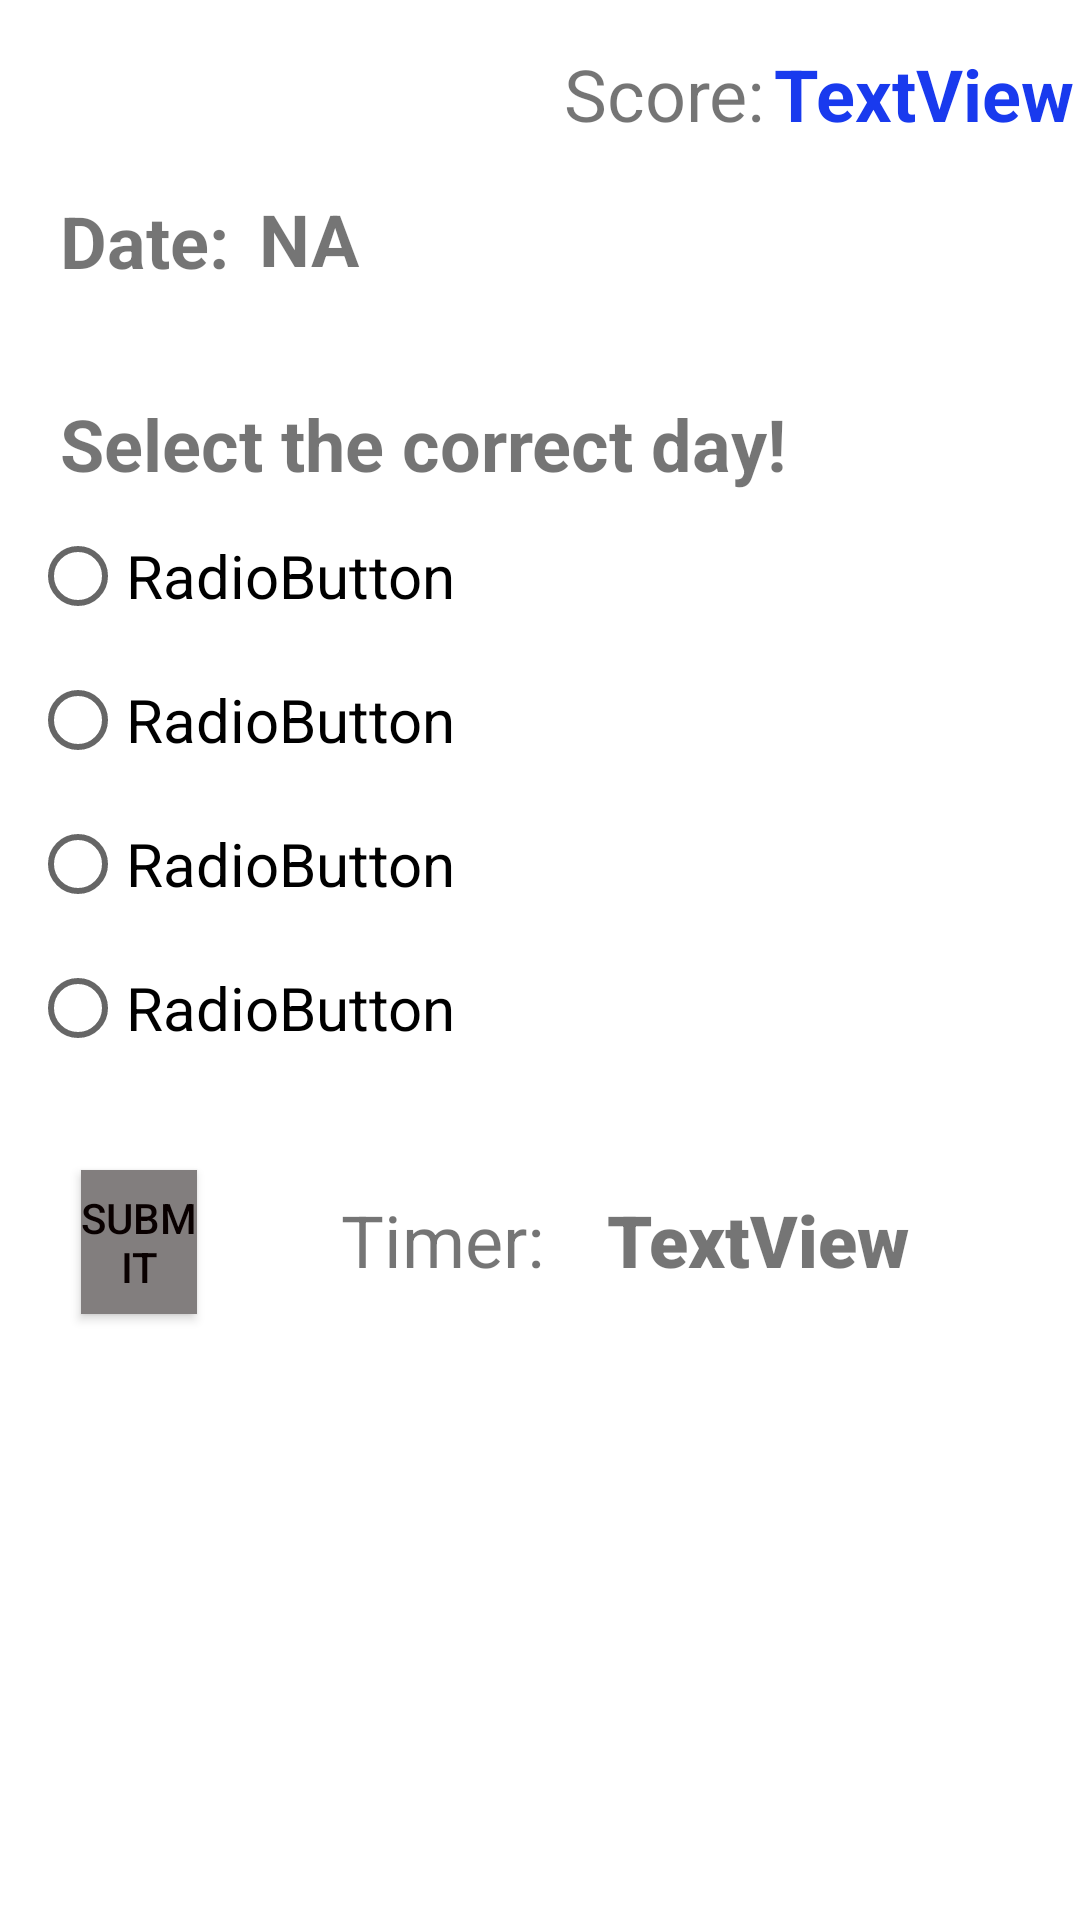

Layout XML and referenced resources for this Android screen:
<!-- AndroidManifest.xml: application theme Theme.GuessDay -->
<!-- res/layout/game_main.xml -->
<?xml version="1.0" encoding="utf-8"?>
<RelativeLayout xmlns:android="http://schemas.android.com/apk/res/android"
    xmlns:app="http://schemas.android.com/apk/res-auto"
    android:id="@+id/layout1"
    android:layout_width="match_parent"
    android:layout_height="match_parent">

    <TextView
        android:id="@+id/txtDate"
        android:layout_width="wrap_content"
        android:layout_height="wrap_content"
        android:layout_alignParentStart="true"
        android:layout_alignParentLeft="true"
        android:layout_alignParentTop="true"
        android:layout_marginStart="20dp"
        android:layout_marginLeft="20dp"
        android:layout_marginTop="64dp"
        android:text="Date:"
        android:textSize="24sp"
        android:textStyle="bold" />

    <TextView
        android:id="@+id/date1"
        android:layout_width="match_parent"
        android:layout_height="wrap_content"
        android:layout_below="@+id/txtScoreNormal"
        android:layout_marginStart="10dp"
        android:layout_marginLeft="10dp"
        android:layout_marginTop="16dp"
        android:layout_toEndOf="@+id/txtDate"
        android:layout_toRightOf="@+id/txtDate"
        android:text="NA"
        android:textSize="24sp"
        android:textStyle="bold" />

    <RadioGroup
        android:id="@+id/radioGroupNormal"
        android:layout_width="match_parent"
        android:layout_height="wrap_content"
        android:layout_alignParentTop="true"
        android:layout_centerHorizontal="true"
        android:layout_marginTop="168dp"
        android:layout_marginLeft="20dp"
        android:layout_marginBottom="7dp">

        <RadioButton
            android:id="@+id/rbNormal1"
            android:layout_width="match_parent"
            android:layout_height="wrap_content"
            android:layout_centerHorizontal="true"
            android:layout_centerVertical="true"
            android:text="RadioButton"
            android:textSize="20sp" />

        <RadioButton
            android:id="@+id/rbNormal2"
            android:layout_width="match_parent"
            android:layout_height="wrap_content"
            android:layout_centerHorizontal="true"
            android:layout_centerVertical="true"
            android:text="RadioButton"
            android:textSize="20sp" />

        <RadioButton
            android:id="@+id/rbNormal3"
            android:layout_width="match_parent"
            android:layout_height="wrap_content"
            android:text="RadioButton"
            android:textSize="20sp" />

        <RadioButton
            android:id="@+id/rbNormal4"
            android:layout_width="match_parent"
            android:layout_height="wrap_content"
            android:text="RadioButton"
            android:textSize="20sp" />

    </RadioGroup>

    <TextView
        android:id="@+id/txtScoreNormal"
        android:layout_width="wrap_content"
        android:layout_height="wrap_content"
        android:layout_alignParentTop="true"
        android:layout_alignParentEnd="true"
        android:layout_alignParentRight="true"
        android:layout_marginTop="15dp"
        android:layout_marginEnd="105dp"
        android:layout_marginRight="105dp"
        android:text="Score:"
        android:textSize="24sp" />

    <TextView
        android:id="@+id/scoreNormal"
        android:layout_width="wrap_content"
        android:layout_height="wrap_content"
        android:layout_alignParentTop="true"
        android:layout_alignParentEnd="true"
        android:layout_alignParentRight="true"
        android:layout_marginTop="15dp"
        android:layout_marginEnd="2dp"
        android:layout_marginRight="2dp"
        android:text="TextView"
        android:textColor="#193AEE"
        android:textSize="24sp"
        android:textStyle="bold" />

    <TextView
        android:id="@+id/sefse"
        android:layout_width="wrap_content"
        android:layout_height="wrap_content"
        android:layout_below="@+id/radioGroupNormal"
        android:layout_alignParentBottom="true"
        android:layout_centerHorizontal="true"
        android:layout_marginTop="30dp"
        android:layout_marginEnd="21dp"
        android:layout_marginRight="21dp"
        android:layout_toStartOf="@+id/txtTimer"
        android:layout_toLeftOf="@+id/txtTimer"
        android:text="Timer:"
        android:textSize="24sp" />

    <TextView
        android:id="@+id/txtTimer"
        android:layout_width="wrap_content"
        android:layout_height="wrap_content"
        android:layout_below="@+id/radioGroupNormal"
        android:layout_alignParentEnd="true"
        android:layout_alignParentRight="true"
        android:layout_alignParentBottom="true"
        android:layout_marginTop="30dp"
        android:layout_marginEnd="57dp"
        android:layout_marginRight="57dp"
        android:fontFamily="sans-serif-black"
        android:text="TextView"
        android:textSize="24sp" />

    <TextView
        android:id="@+id/textView"
        android:layout_width="wrap_content"
        android:layout_height="wrap_content"
        android:layout_below="@+id/date1"
        android:layout_alignParentStart="true"
        android:layout_alignParentLeft="true"
        android:layout_marginStart="20dp"
        android:layout_marginLeft="20dp"
        android:layout_marginTop="36dp"
        android:text="Select the correct day!"
        android:textSize="24sp"
        android:textStyle="bold" />

    <Button
        android:id="@+id/btnSubmitNormal1"
        style="@style/Widget.AppCompat.Button"
        android:layout_width="70dp"
        android:layout_height="wrap_content"
        android:layout_below="@+id/radioGroupNormal"
        android:layout_alignParentStart="true"
        android:layout_alignParentLeft="true"
        android:layout_marginStart="27dp"
        android:layout_marginLeft="27dp"
        android:layout_marginTop="23dp"
        android:layout_marginEnd="48dp"
        android:layout_marginRight="48dp"
        android:layout_marginBottom="42dp"
        android:layout_toStartOf="@+id/sefse"
        android:layout_toLeftOf="@+id/sefse"
        android:background="#737070"
        android:text="Submit"
        android:textColor="#090000"
        android:textSize="14sp"
        app:backgroundTint="#827E7E" />


</RelativeLayout>
<!-- resources referenced by this layout -->
<resources>
  <style name="Theme.GuessDay" parent="Theme.MaterialComponents.DayNight.DarkActionBar">
          
          <item name="colorPrimary">@color/purple_500</item>
          <item name="colorPrimaryVariant">@color/purple_700</item>
          <item name="colorOnPrimary">@color/white</item>
          
          <item name="colorSecondary">@color/teal_200</item>
          <item name="colorSecondaryVariant">@color/teal_700</item>
          <item name="colorOnSecondary">@color/black</item>
          
          <item name="android:statusBarColor" tools:targetApi="l">?attr/colorPrimaryVariant</item>
          
      </style>
  <color name="purple_500">#FF6200EE</color>
  <color name="purple_700">#FF3700B3</color>
  <color name="white">#FFFFFFFF</color>
  <color name="teal_200">#FF03DAC5</color>
  <color name="teal_700">#FF018786</color>
  <color name="black">#FF000000</color>
</resources>
